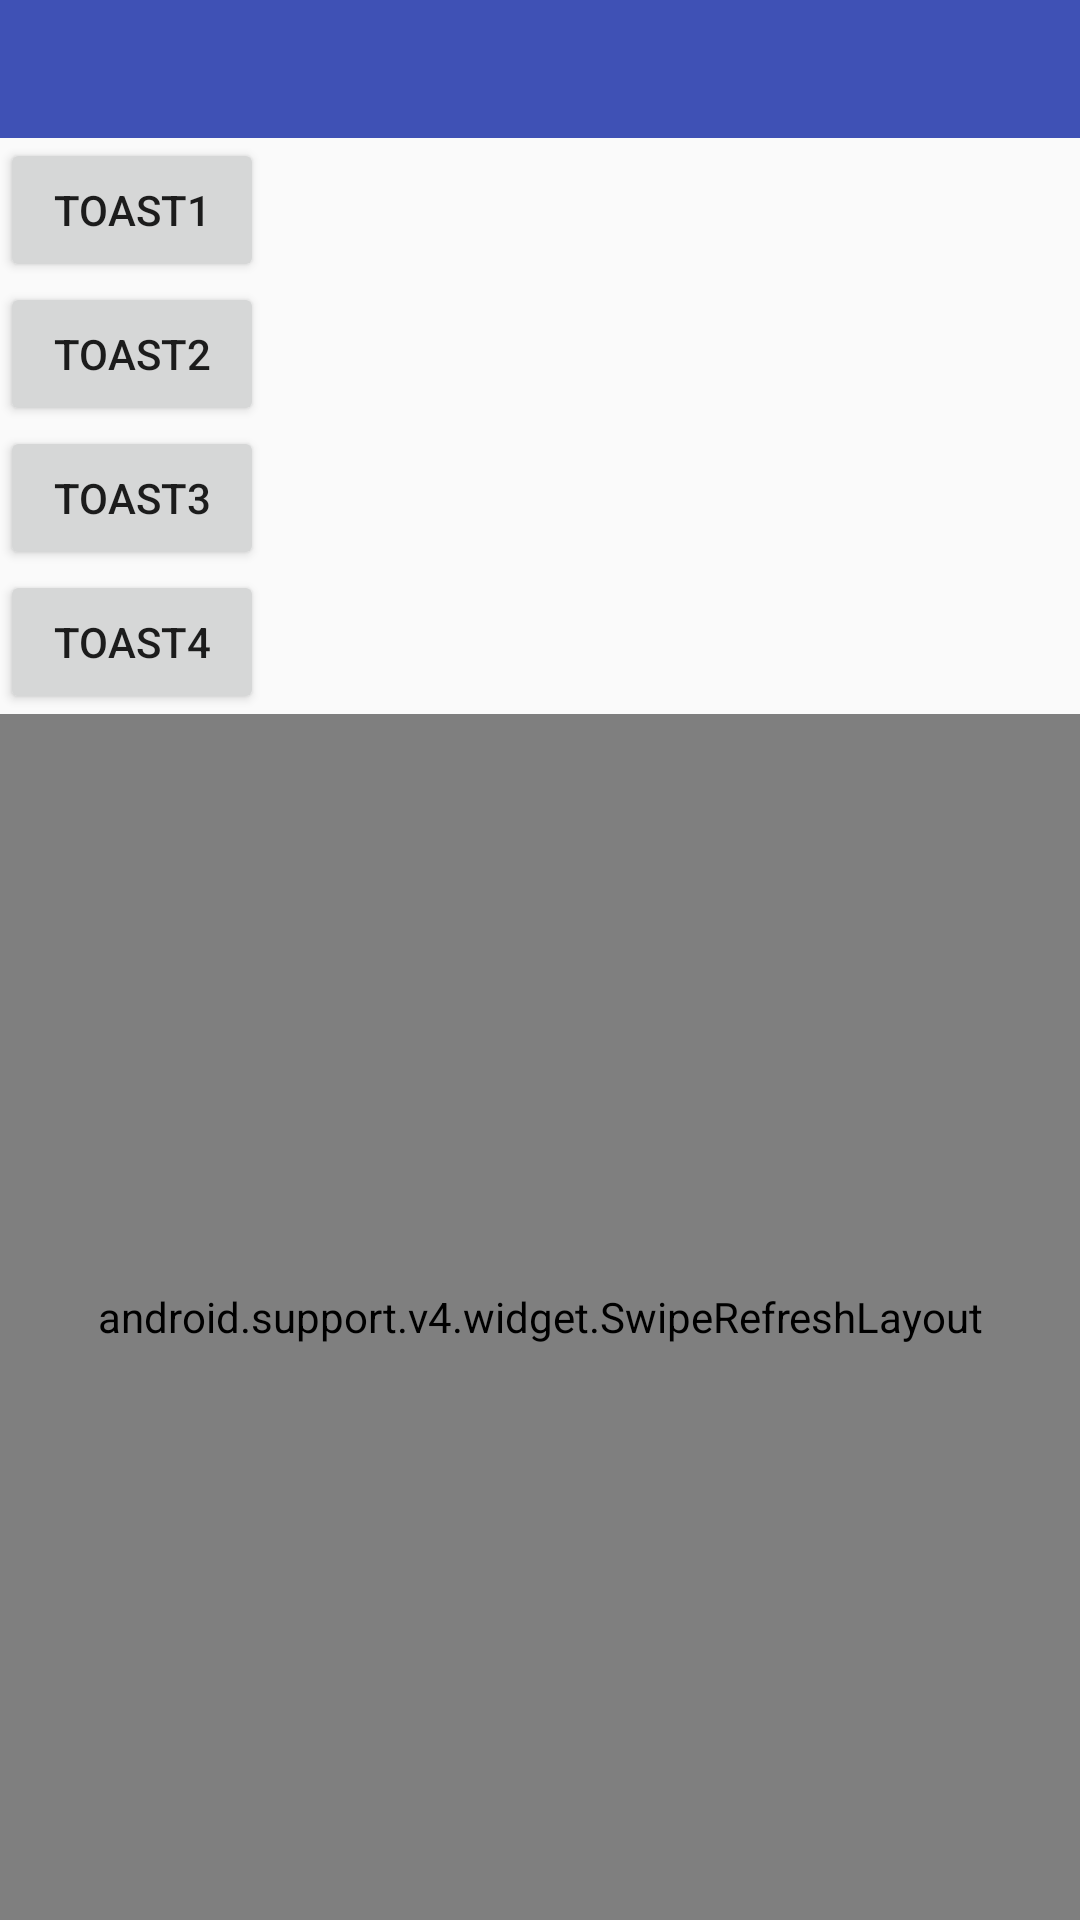

Produce the Android XML layout that renders to this screen, including the resource entries it uses.
<!-- AndroidManifest.xml: application theme AppBaseTheme -->
<!-- res/layout/activity_main.xml -->
<?xml version="1.0" encoding="utf-8"?>
<LinearLayout
    xmlns:android="http://schemas.android.com/apk/res/android"
    xmlns:tools="http://schemas.android.com/tools"
    android:layout_width="match_parent"
    android:layout_height="match_parent"
    tools:context="com.lx.shell.ui.MainActivity"
    android:orientation="vertical"
    >

<include layout="@layout/toolbar"/>


    <Button
        android:id="@+id/bt"
        android:layout_width="wrap_content"
        android:layout_height="wrap_content"
        android:text="toast1"
        />


    <Button
        android:id="@+id/bt2"
        android:layout_width="wrap_content"
        android:layout_height="wrap_content"
        android:text="toast2"
        />

    <Button
            android:id="@+id/bt3"
            android:layout_width="wrap_content"
            android:layout_height="wrap_content"
            android:text="toast3" />

    <Button
        android:id="@+id/bt4"
        android:layout_width="wrap_content"
        android:layout_height="wrap_content"
        android:text="toast4"
        />

    <ImageView
        android:id="@+id/iv_scan"
        android:layout_width="wrap_content"
        android:layout_height="wrap_content"
        android:src="@mipmap/ic_launcher"
        />

    <android.support.v4.widget.SwipeRefreshLayout
        android:id="@+id/swiperefreshlayout"
        android:layout_width="match_parent"
        android:layout_height="match_parent">
     <android.support.v7.widget.RecyclerView
         android:id="@+id/recyleview"
        android:layout_width="match_parent"
        android:layout_height="match_parent">

     </android.support.v7.widget.RecyclerView>
    </android.support.v4.widget.SwipeRefreshLayout>
</LinearLayout>
<!-- res/layout/toolbar.xml (included above) -->
<?xml version="1.0" encoding="utf-8"?>
<merge
    xmlns:android="http://schemas.android.com/apk/res/android"
    xmlns:app="http://schemas.android.com/apk/res-auto"
    android:orientation="vertical"
    android:layout_width="match_parent"
    android:layout_height="match_parent">

<android.support.design.widget.AppBarLayout
    android:layout_width="match_parent"
    android:layout_height="wrap_content"
    android:fitsSystemWindows="true"
    >
    <android.support.v7.widget.Toolbar
        android:id="@+id/toolbar"
        android:layout_width="match_parent"
        android:layout_height="wrap_content"
        android:background="@color/colorPrimary"
        android:minHeight="46dp"
        app:layout_scrollFlags="scroll|enterAlways"
        android:elevation="6dp"
        />
</android.support.design.widget.AppBarLayout>
</merge>
<!-- resources referenced by this layout -->
<resources>
  <color name="colorPrimary">#3F51B5</color>
  <style name="AppBaseTheme" parent="Theme.AppCompat.Light.NoActionBar">
          <item name="colorPrimary">@color/colorPrimary</item>
          <item name="colorPrimaryDark">@color/colorPrimaryDark</item>
          <item name="colorAccent">@color/colorAccent</item>
          <item name="windowActionBar">false</item>
          <item name="android:windowNoTitle">true</item>
      </style>
  <color name="colorPrimaryDark">#303F9F</color>
  <color name="colorAccent">#FF4081</color>
</resources>
